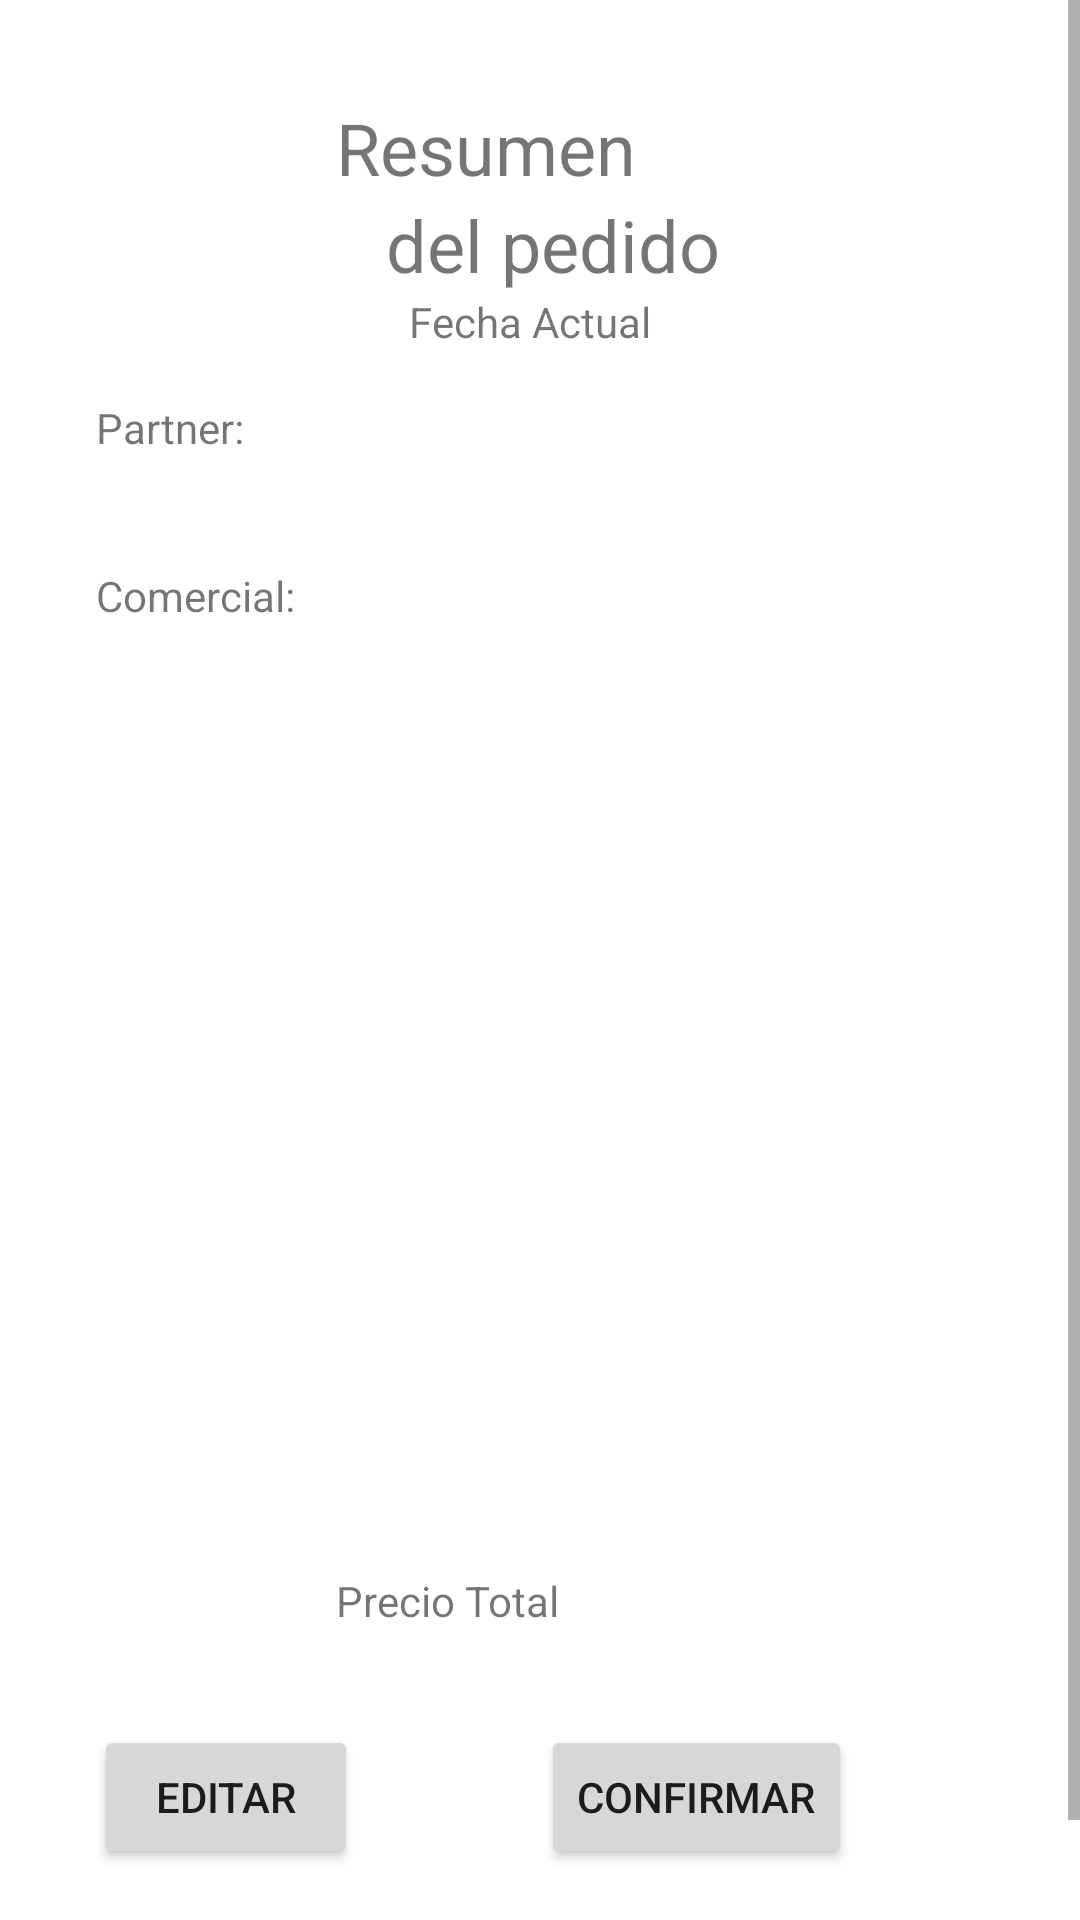

Layout XML and referenced resources for this Android screen:
<!-- AndroidManifest.xml: application theme Theme.ComercialesGEUY -->
<!-- res/layout/activity_resumen_gestion_pedido.xml -->
<?xml version="1.0" encoding="utf-8"?>
<ScrollView xmlns:android="http://schemas.android.com/apk/res/android"
    xmlns:app="http://schemas.android.com/apk/res-auto"
    xmlns:tools="http://schemas.android.com/tools"
    android:layout_width="match_parent"
    android:layout_height="match_parent"
    android:fillViewport="true">

<androidx.constraintlayout.widget.ConstraintLayout
    android:layout_width="match_parent"
    android:layout_height="match_parent"
    tools:context=".pedidos.PedidoResumenActivity">

    <TextView
        android:id="@+id/txtCabeceraTitulo"
        android:layout_width="wrap_content"
        android:layout_height="wrap_content"
        android:layout_marginStart="112dp"
        android:layout_marginTop="33dp"
        android:text="Resumen"
        android:textSize="24sp"
        app:layout_constraintStart_toStartOf="parent"
        app:layout_constraintTop_toTopOf="parent" />

    <TextView
        android:id="@+id/txtTextoTitulo"
        android:layout_width="wrap_content"
        android:layout_height="wrap_content"
        android:layout_marginEnd="120dp"
        android:text="del pedido"
        android:textSize="24sp"
        app:layout_constraintEnd_toEndOf="parent"
        app:layout_constraintTop_toBottomOf="@+id/txtCabeceraTitulo" />

    <TextView
        android:id="@+id/tvPartner"
        android:layout_width="wrap_content"
        android:layout_height="wrap_content"
        android:layout_marginStart="32dp"
        android:layout_marginTop="133dp"
        android:text="Partner:"
        app:layout_constraintStart_toStartOf="parent"
        app:layout_constraintTop_toTopOf="parent" />

    <TextView
        android:id="@+id/tvComercial"
        android:layout_width="wrap_content"
        android:layout_height="wrap_content"
        android:layout_marginStart="32dp"
        android:layout_marginTop="37dp"
        android:text="Comercial:"
        app:layout_constraintStart_toStartOf="parent"
        app:layout_constraintTop_toBottomOf="@+id/tvPartner" />

    <TextView
        android:id="@+id/tvFecha"
        android:layout_width="wrap_content"
        android:layout_height="wrap_content"
        android:layout_marginEnd="143dp"
        android:text="Fecha Actual"
        app:layout_constraintEnd_toEndOf="parent"
        app:layout_constraintTop_toBottomOf="@+id/txtTextoTitulo" />

    <androidx.recyclerview.widget.RecyclerView
        android:id="@+id/recyclerView2"
        android:layout_width="314dp"
        android:layout_height="314dp"
        android:layout_marginTop="32dp"
        app:layout_constraintBottom_toTopOf="@+id/btnConfirmar"
        app:layout_constraintEnd_toEndOf="parent"
        app:layout_constraintHorizontal_bias="0.494"
        app:layout_constraintStart_toStartOf="parent"
        app:layout_constraintTop_toBottomOf="@+id/tvComercial"
        app:layout_constraintVertical_bias="0.09">

    </androidx.recyclerview.widget.RecyclerView>

    <Button
        android:id="@+id/btnEditar"
        android:layout_width="wrap_content"
        android:layout_height="wrap_content"
        android:layout_marginEnd="52dp"
        android:layout_marginBottom="52dp"
        android:text="Editar"
        app:layout_constraintBottom_toBottomOf="parent"
        app:layout_constraintEnd_toStartOf="@+id/btnConfirmar"
        app:layout_constraintHorizontal_bias="0.78"
        app:layout_constraintStart_toStartOf="parent" />

    <Button
        android:id="@+id/btnConfirmar"
        android:layout_width="wrap_content"
        android:layout_height="wrap_content"
        android:layout_marginEnd="76dp"
        android:layout_marginBottom="52dp"
        android:text="Confirmar"
        app:layout_constraintBottom_toBottomOf="parent"
        app:layout_constraintEnd_toEndOf="parent" />

    <TextView
        android:id="@+id/textView4"
        android:layout_width="wrap_content"
        android:layout_height="wrap_content"
        android:layout_marginStart="112dp"
        android:layout_marginBottom="32dp"
        android:text="Precio Total"
        app:layout_constraintBottom_toTopOf="@+id/btnEditar"
        app:layout_constraintStart_toStartOf="parent" />

    <TextView
        android:id="@+id/CantidadTotal"
        android:layout_width="77dp"
        android:layout_height="19dp"
        android:layout_marginEnd="144dp"
        app:layout_constraintBottom_toTopOf="@+id/btnConfirmar"
        app:layout_constraintEnd_toEndOf="parent"
        app:layout_constraintHorizontal_bias="1.0"
        app:layout_constraintStart_toEndOf="@+id/textView4"
        app:layout_constraintTop_toBottomOf="@+id/recyclerView2"
        app:layout_constraintVertical_bias="0.36" />

</androidx.constraintlayout.widget.ConstraintLayout>

</ScrollView>
<!-- resources referenced by this layout -->
<resources>
  <style name="Theme.ComercialesGEUY" parent="Theme.MaterialComponents.DayNight.DarkActionBar">
          
          <item name="colorPrimary">#2196F3</item>
          <item name="colorPrimaryVariant">#1976D2</item>
          <item name="colorOnPrimary">#212121</item>
          
          <item name="colorSecondary">@color/teal_200</item>
          <item name="colorSecondaryVariant">@color/teal_700</item>
          <item name="colorOnSecondary">@color/black</item>
          
          <item name="android:statusBarColor" tools:targetApi="l">?attr/colorPrimaryVariant</item>
          
      </style>
  <color name="teal_200">#FF03DAC5</color>
  <color name="teal_700">#FF018786</color>
  <color name="black">#FF000000</color>
</resources>
